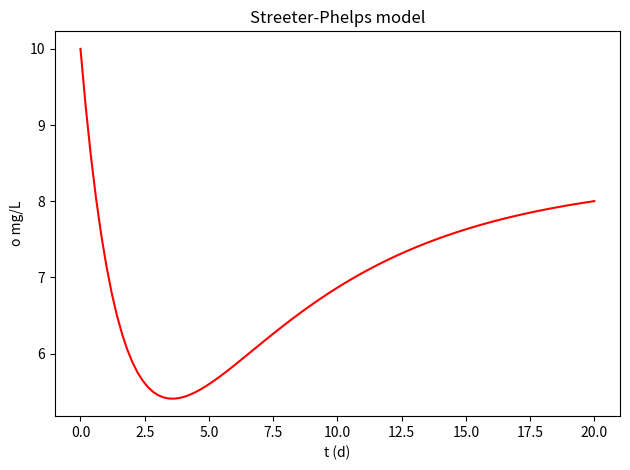

Here is the Python script that generated this plot:
#!/usr/bin/env python3
# -*- coding: utf-8 -*-
"""
Created on Sat Nov 20 20:20:01 2021

@author: tylerklimas
[chapra7031.py]
[Tyler Klimas]
[11-20-21]

Using Egr93's "Lab 9 common code"

I understand and have adhered to all the tenets of the Duke Community Standard 
in creating this code.
Signed: [TK206]
"""

import numpy as np
import scipy.optimize as opt
import matplotlib.pyplot as plt

os = 10
kd = .1
ka = .6
ks = .05
lo = 30
sb = 1

def fun(t):
    return (os - ((kd*lo)/(kd+ks-ka))*((np.exp(-ka*t)) -
                                        np.exp(-1*(kd+ks)*t))
                  - ((sb/ka)*(1-np.exp(-ka*t))))

out1 = opt.fminbound(fun, 2, 5)
out2 = opt.fmin(fun, 2)[0]
print(out1, out2)

con1 = fun(out1)
con2 = fun(out2)
print(con1, con2)

t = np.linspace(0, 20, 100)
tv = fun(t)
fig =plt.figure(num=1, clear=True)
ax = fig.add_subplot(1,1,1)
ax.plot(t, tv, 'r-')
ax.set_xlabel('t (d)')
ax.set_ylabel('o mg/L')
ax.set_title('Streeter-Phelps model')
fig.tight_layout()
fig.savefig('chapra_7_031_plot.png')

